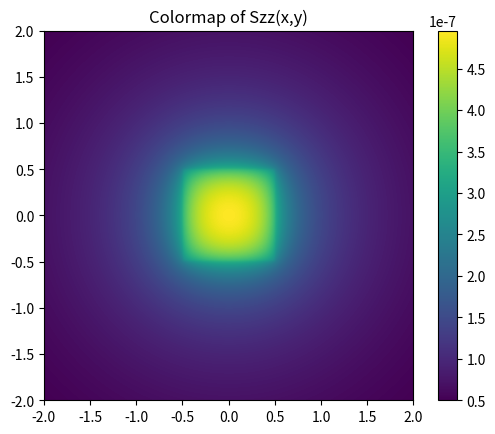
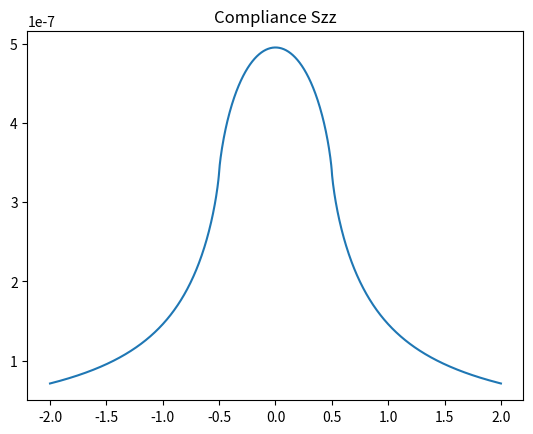

The script that saved these images, in order:
import numpy as np
from math import pi
from math import log, sqrt
import matplotlib.pyplot as plt

# Try to evaluate the solution of Bussinesq integral and find the trend w.r.t. to the distance 

def Szz(iprime, jprime, i, j, hx, hy, ni, G):
    """
    z direction compliance on point (i,j) for a uniform rectangular pressure distribution on (iprime,jprime)
    """
    deltai=iprime-i
    deltaj=jprime-j
    k=(deltai+0.5)*hx
    m=(deltaj+0.5)*hy
    l=(deltai-0.5)*hx
    n=(deltaj-0.5)*hy

    sk2n2 = np.sqrt(k**2+n**2)
    sl2m2 = np.sqrt(l**2+m**2)
    sk2m2 = np.sqrt(k**2+m**2)
    sl2n2 = np.sqrt(l**2+n**2)

    S = (1-ni)/(2*pi*G)
    return S*(k*np.log((m+sk2m2)/(n+sk2n2))\
              +l*np.log((n+sl2n2)/(m+sl2m2))\
                +m*np.log((k+sk2m2)/(l+sl2m2))\
                    +n*np.log((l+sl2n2)/(k+sk2n2)))

def main():
    ni = 0.3
    E = 206000
    G = E/2/(1+ni)
    t = np.linspace(-2, 2, 1000)
    X, Y = np.meshgrid(t, t)
    print(X)
    Kzz_matrix = Szz(0,0,t,t,0.1,0.1, ni, G)
    contourplot = plt.imshow(Szz(np.array([0]),np.array([0]),X,Y,np.array([0.1]),np.array([0.1]), ni, G), extent=[t.min(), t.max(), t.min(), t.max()])
    plt.colorbar(contourplot)
    plt.title('Colormap of Szz(x,y)')
    plt.show()

    # or show along the cross-section
    x = X[500, :]
    Kz = Szz(0, 0, 0, t, 0.1, 0.1, ni, G)
    plt.plot(x, Kz)
    plt.title('Compliance Szz')
    plt.show()

    print(Szz(0,0,1,1,0.1,0.1, ni, G))
    return

if __name__ == '__main__':
    main()
